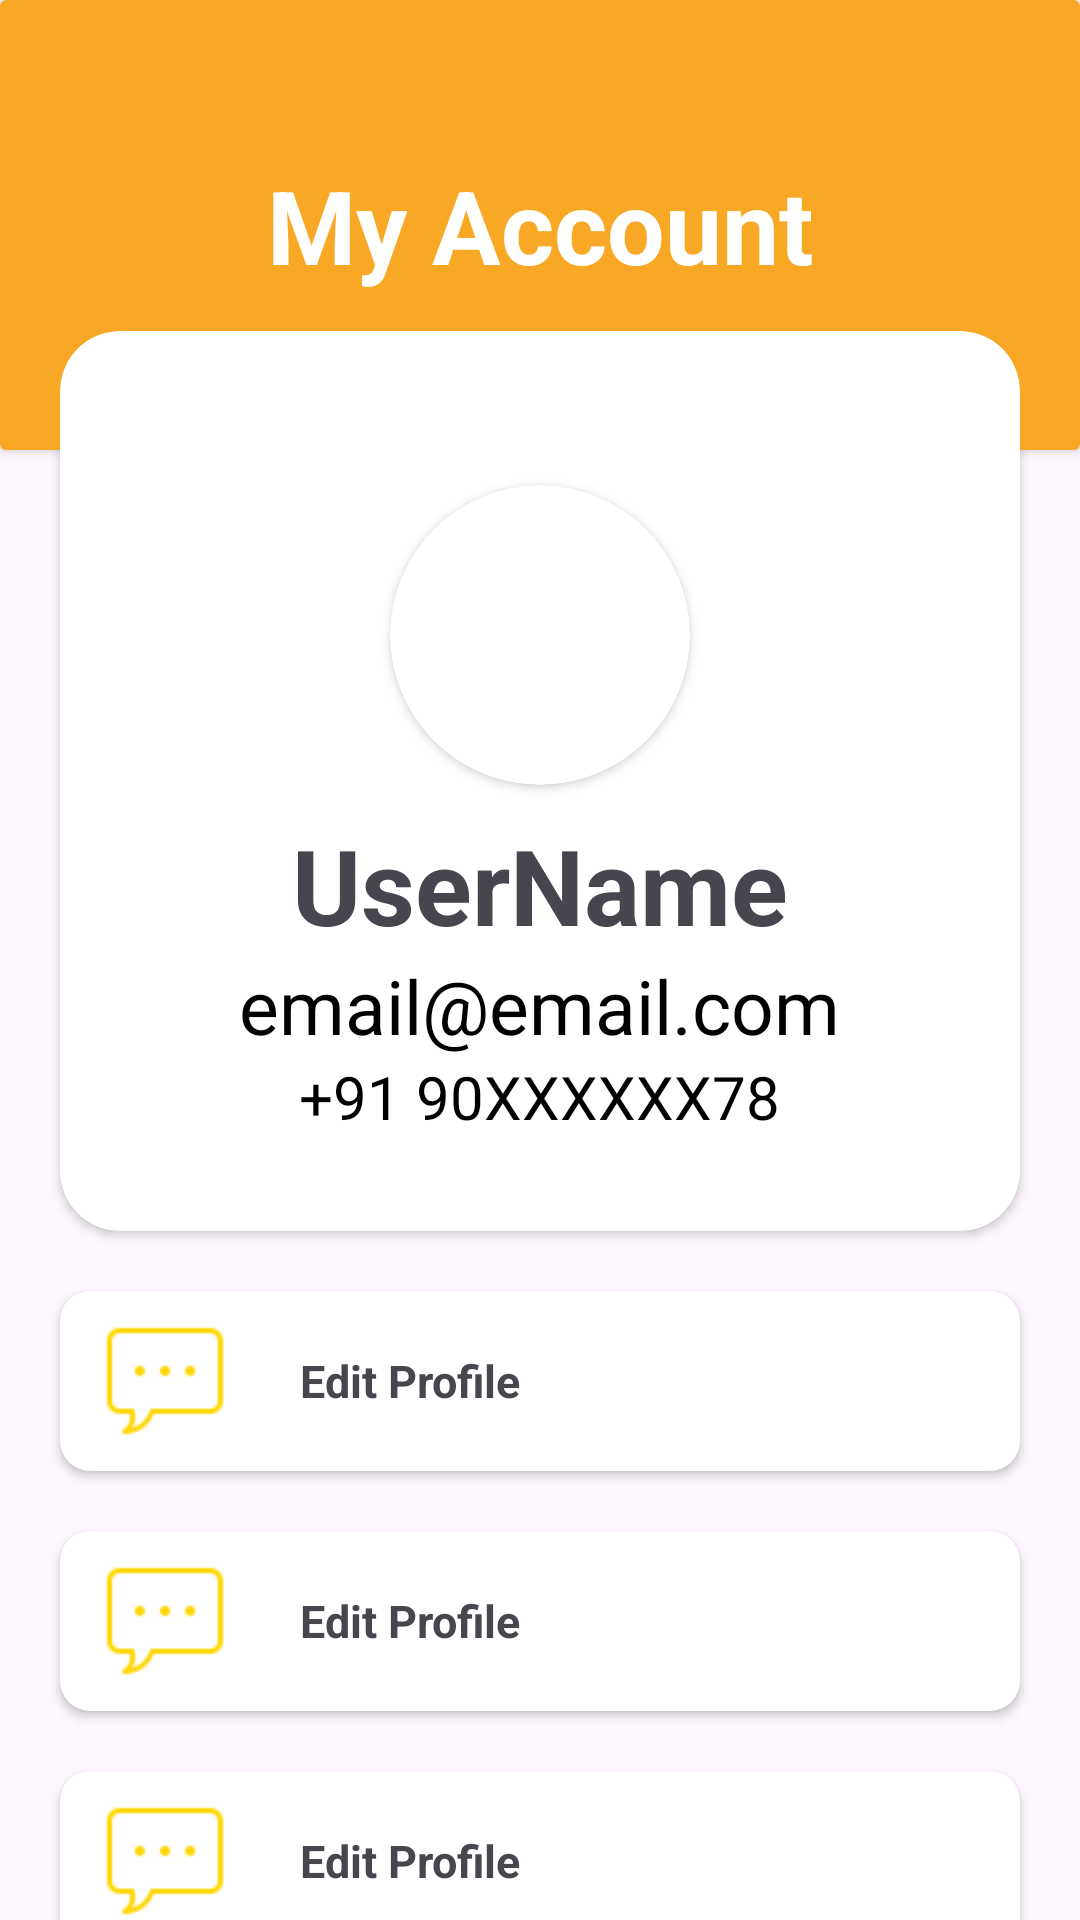

Write the Android layout XML for this screen, with the resource values it uses.
<!-- AndroidManifest.xml: application theme Theme.Project_A_Android_UserApp -->
<!-- res/layout/fragment_user.xml -->
<?xml version="1.0" encoding="utf-8"?>
<FrameLayout xmlns:android="http://schemas.android.com/apk/res/android"
    xmlns:tools="http://schemas.android.com/tools"
    android:layout_width="match_parent"
    android:layout_height="match_parent"
    xmlns:app="http://schemas.android.com/apk/res-auto"
    tools:context=".Fragements.UserFragment">

    <androidx.constraintlayout.widget.ConstraintLayout
        android:layout_width="match_parent"
        android:layout_height="match_parent"
        >
        <androidx.cardview.widget.CardView
            android:id="@+id/header"
            android:layout_width="match_parent"
            android:layout_height="150dp"
            app:layout_constraintStart_toStartOf="parent"
            app:layout_constraintEnd_toEndOf="parent"
            app:layout_constraintTop_toTopOf="parent"
            >
            <LinearLayout
                android:layout_width="match_parent"
                android:layout_height="match_parent"
                android:background="@color/color_primary"
                >
                <TextView
                    android:layout_width="match_parent"
                    android:layout_height="match_parent"
                    android:gravity="center"
                    android:text="My Account"
                    android:textColor="@color/white"
                    android:textSize="34sp"
                    android:textStyle="bold"
                    />
            </LinearLayout>
        </androidx.cardview.widget.CardView>

        <androidx.cardview.widget.CardView
            android:id="@+id/cardView"
            android:layout_width="match_parent"
            android:layout_height="300dp"
            android:layout_marginStart="20dp"
            android:layout_marginTop="-40dp"
            android:layout_marginEnd="20dp"
            android:elevation="60dp"
            app:cardCornerRadius="20dp"
            app:layout_constraintEnd_toEndOf="parent"
            app:layout_constraintStart_toStartOf="parent"
            app:layout_constraintTop_toBottomOf="@id/header">

            <LinearLayout
                android:layout_width="match_parent"
                android:layout_height="match_parent"
                android:gravity="center"
                android:orientation="vertical">

                <androidx.cardview.widget.CardView
                    android:layout_width="100dp"
                    android:layout_height="100dp"
                    android:layout_marginTop="20dp"
                    app:cardCornerRadius="50dp"
                    app:layout_constraintEnd_toEndOf="parent"
                    app:layout_constraintStart_toStartOf="parent"
                    app:layout_constraintTop_toTopOf="parent">

                    <ImageView
                        android:layout_width="match_parent"
                        android:layout_height="match_parent"
                        android:src="@drawable/user_svgrepo_com" />

                </androidx.cardview.widget.CardView>

                <TextView
                    android:layout_width="wrap_content"
                    android:layout_height="wrap_content"
                    android:layout_marginTop="10dp"
                    android:text="UserName"
                    android:textSize="35dp"
                    android:textStyle="bold" />

                <TextView
                    android:layout_width="wrap_content"
                    android:layout_height="wrap_content"
                    android:text="email@email.com"
                    android:textColor="@color/black"
                    android:textSize="25dp" />

                <TextView
                    android:layout_width="wrap_content"
                    android:layout_height="wrap_content"
                    android:text="+91 90XXXXXX78"
                    android:textColor="@color/black"
                    android:textSize="20dp" />

            </LinearLayout>
        </androidx.cardview.widget.CardView>

        <androidx.cardview.widget.CardView
            android:id="@+id/cardView3"
            android:layout_width="match_parent"
            android:layout_height="60dp"
            android:layout_margin="20dp"
            android:layout_marginTop="16dp"
            app:cardCornerRadius="10dp"
            app:layout_constraintEnd_toEndOf="parent"
            app:layout_constraintStart_toStartOf="parent"
            app:layout_constraintTop_toBottomOf="@+id/cardView">

            <LinearLayout
                android:layout_width="match_parent"
                android:layout_height="match_parent"
                android:gravity="center_vertical"
                android:orientation="horizontal">

                <ImageView
                    android:layout_width="50dp"
                    android:layout_height="50dp"
                    android:layout_marginStart="10dp"
                    android:padding="4dp"
                    android:src="@drawable/meassage_icon" />

                <TextView
                    android:layout_width="0dp"
                    android:layout_height="wrap_content"
                    android:layout_weight="1"
                    android:gravity="center_vertical"
                    android:paddingLeft="20dp"
                    android:paddingRight="20dp"
                    android:text="Edit Profile"
                    android:textSize="15dp"
                    android:textStyle="bold" />

                <ImageButton
                    android:layout_width="50dp"
                    android:layout_height="50dp"
                    android:background="@android:color/transparent"
                    android:src="@drawable/baseline_arrow_forward_ios_24" />
            </LinearLayout>

        </androidx.cardview.widget.CardView>

        <androidx.cardview.widget.CardView
            android:id="@+id/cardView4"
            android:layout_width="match_parent"
            android:layout_height="60dp"
            android:layout_margin="20dp"
            app:cardCornerRadius="10dp"
            app:layout_constraintEnd_toEndOf="parent"
            app:layout_constraintStart_toStartOf="parent"
            app:layout_constraintTop_toBottomOf="@+id/cardView3">

            <LinearLayout
                android:layout_width="match_parent"
                android:layout_height="match_parent"
                android:gravity="center_vertical"
                android:orientation="horizontal">

                <ImageView
                    android:layout_width="50dp"
                    android:layout_height="50dp"
                    android:layout_marginStart="10dp"
                    android:padding="4dp"
                    android:src="@drawable/meassage_icon" />

                <TextView
                    android:layout_width="0dp"
                    android:layout_height="wrap_content"
                    android:layout_weight="1"
                    android:gravity="center_vertical"
                    android:paddingLeft="20dp"
                    android:paddingRight="20dp"
                    android:text="Edit Profile"
                    android:textSize="15dp"
                    android:textStyle="bold" />

                <ImageButton
                    android:layout_width="50dp"
                    android:layout_height="50dp"
                    android:background="@android:color/transparent"
                    android:src="@drawable/baseline_arrow_forward_ios_24" />
            </LinearLayout>

        </androidx.cardview.widget.CardView>

        <androidx.cardview.widget.CardView
            android:layout_width="match_parent"
            android:layout_height="60dp"
            android:layout_margin="20dp"
            app:cardCornerRadius="10dp"
            app:layout_constraintEnd_toEndOf="parent"
            app:layout_constraintStart_toStartOf="parent"
            app:layout_constraintTop_toBottomOf="@+id/cardView4">

            <LinearLayout
                android:layout_width="match_parent"
                android:layout_height="match_parent"
                android:gravity="center_vertical"
                android:orientation="horizontal">

                <ImageView
                    android:layout_width="50dp"
                    android:layout_height="50dp"
                    android:layout_marginStart="10dp"
                    android:padding="4dp"
                    android:src="@drawable/meassage_icon" />

                <TextView
                    android:layout_width="0dp"
                    android:layout_height="wrap_content"
                    android:layout_weight="1"
                    android:gravity="center_vertical"
                    android:paddingLeft="20dp"
                    android:paddingRight="20dp"
                    android:text="Edit Profile"
                    android:textSize="15dp"
                    android:textStyle="bold"/>

                <ImageButton
                    android:layout_width="50dp"
                    android:layout_height="50dp"
                    android:background="@android:color/transparent"
                    android:src="@drawable/baseline_arrow_forward_ios_24" />
            </LinearLayout>

        </androidx.cardview.widget.CardView>
    </androidx.constraintlayout.widget.ConstraintLayout>

</FrameLayout>
<!-- resources referenced by this layout -->
<resources>
  <color name="black">#FF000000</color>
  <color name="color_primary">#F9A825</color>
  <color name="white">#FFFFFFFF</color>
  <!-- drawable meassage_icon: png bitmap (drawable, 547 bytes) -->
  <style name="Theme.Project_A_Android_UserApp" parent="Base.Theme.Project_A_Android_UserApp" />
  <style name="Base.Theme.Project_A_Android_UserApp" parent="Theme.Material3.Light.NoActionBar">
          
          
  
      </style>
</resources>
